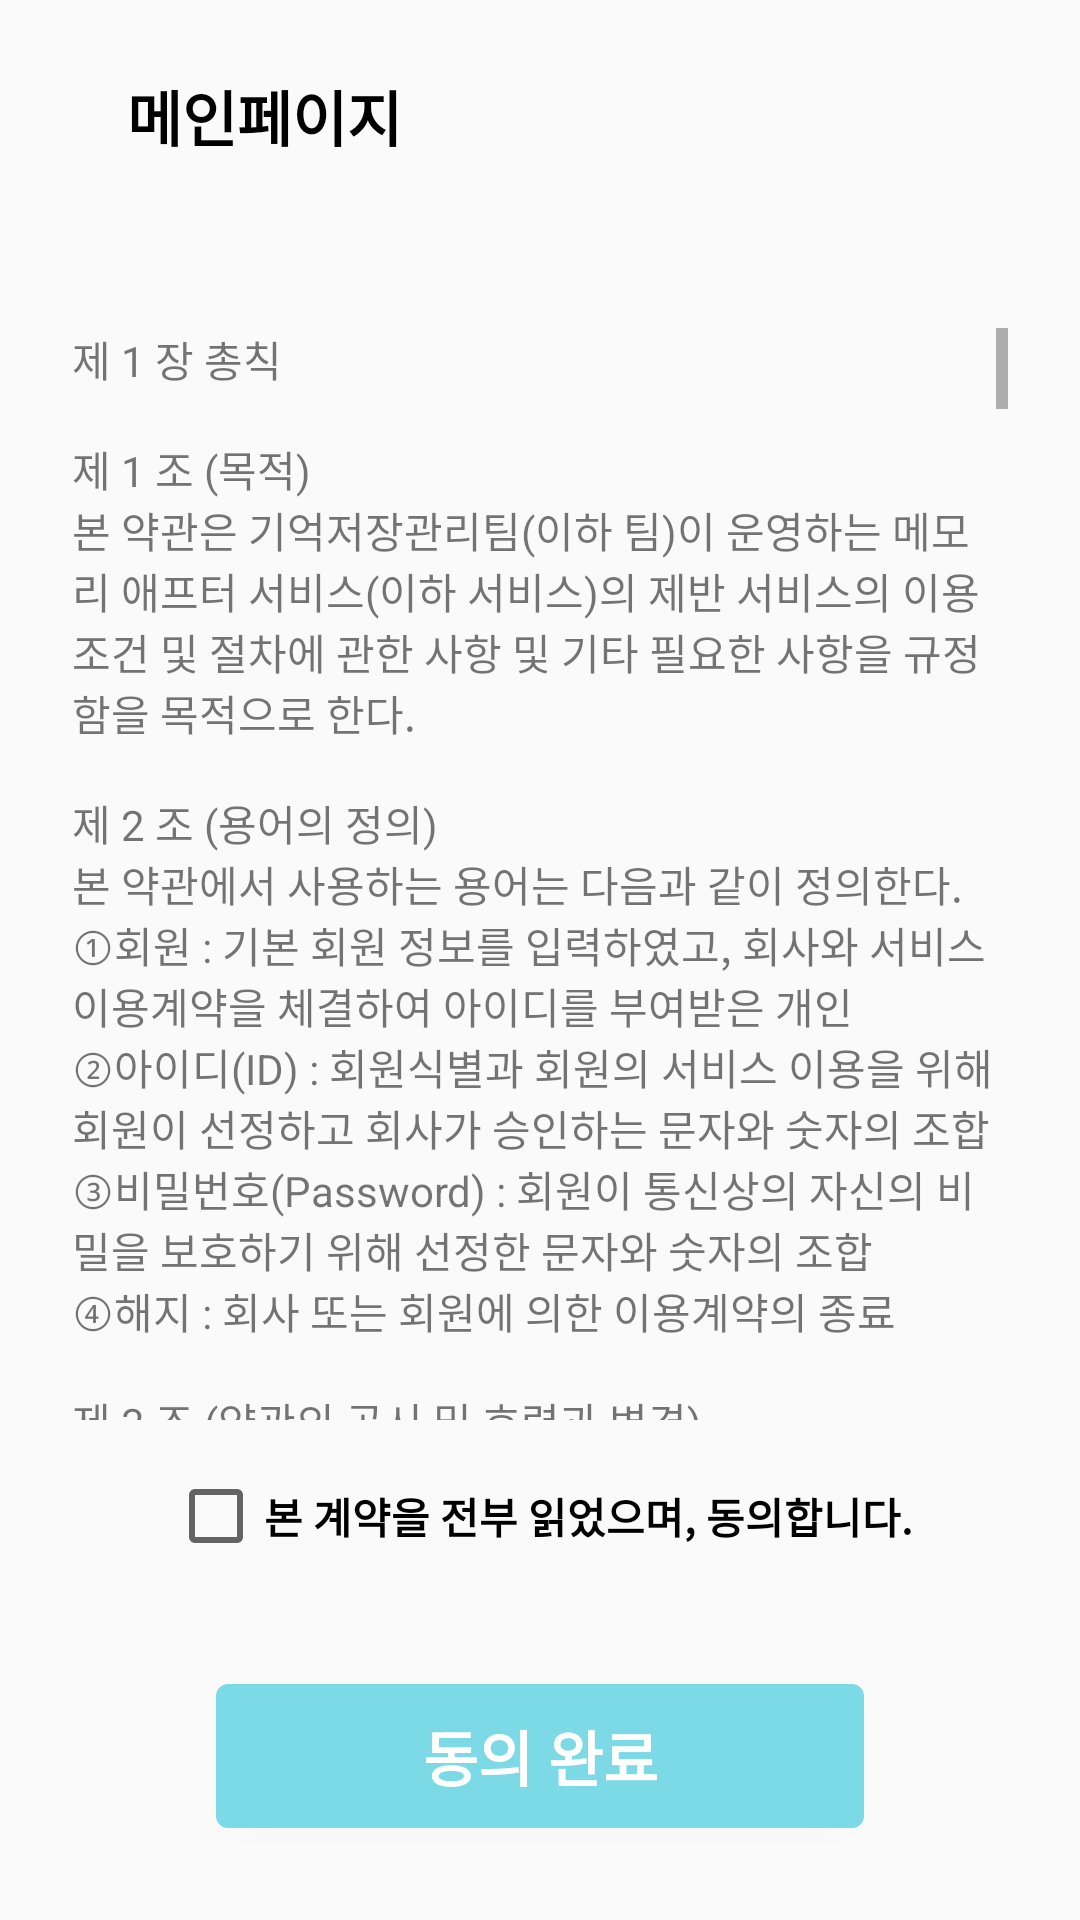

Android layout source for this screen:
<!-- AndroidManifest.xml: application theme Theme.MemoryAfterService -->
<!-- res/layout/activity_term_of_use.xml -->
<?xml version="1.0" encoding="utf-8"?>
<androidx.constraintlayout.widget.ConstraintLayout xmlns:android="http://schemas.android.com/apk/res/android"
    xmlns:app="http://schemas.android.com/apk/res-auto"
    xmlns:tools="http://schemas.android.com/tools"
    android:layout_width="match_parent"
    android:layout_height="match_parent"
    tools:context=".TermOfUseActivity">


    <ImageButton
        android:id="@+id/FindIdBackButton"
        android:layout_width="42dp"
        android:layout_height="42sp"
        android:layout_marginStart="16dp"
        android:layout_marginTop="16dp"
        android:background="#00FFFFFF"
        android:contentDescription="@string/BackLoginDesc"
        android:onClick="BackToLogin"
        android:paddingLeft="40dp"
        android:paddingRight="40dp"
        app:layout_constraintStart_toStartOf="parent"
        app:layout_constraintTop_toTopOf="parent"
        app:srcCompat="@drawable/ic_baseline_arrow_back_ios_24" />

    <TextView
        android:id="@+id/BackMain"
        android:layout_width="wrap_content"
        android:layout_height="wrap_content"
        android:layout_marginStart="-16dp"
        android:layout_marginTop="24dp"
        android:text="@string/BackMain"
        android:textColor="@color/black"
        android:textSize="20sp"
        android:textStyle="bold"
        android:visibility="visible"
        app:layout_constraintStart_toEndOf="@+id/FindIdBackButton"
        app:layout_constraintTop_toTopOf="parent" />

    <TextView
        android:id="@+id/BackProfile"
        android:layout_width="wrap_content"
        android:layout_height="wrap_content"
        android:layout_marginStart="-16dp"
        android:layout_marginTop="24dp"
        android:text="@string/BackProfile"
        android:textColor="@color/black"
        android:textSize="24sp"
        android:textStyle="bold"
        android:visibility="gone"
        app:layout_constraintStart_toEndOf="@+id/FindIdBackButton"
        app:layout_constraintTop_toTopOf="parent" />

    <ScrollView
        android:id="@+id/TermOfUseTextView"
        android:layout_width="0dp"
        android:layout_height="364dp"
        android:layout_marginStart="24dp"
        android:layout_marginTop="56dp"
        android:layout_marginEnd="24dp"
        app:layout_constraintEnd_toEndOf="parent"
        app:layout_constraintStart_toStartOf="parent"
        app:layout_constraintTop_toBottomOf="@+id/BackMain"
        >

        <LinearLayout
            android:layout_width="match_parent"
            android:layout_height="wrap_content"
            android:orientation="vertical">

            <TextView
                android:id="@+id/textView"
                android:layout_width="match_parent"
                android:layout_height="match_parent"
                android:text="@string/TermOfUse"
                tools:layout_editor_absoluteX="179dp"
                tools:layout_editor_absoluteY="212dp" />

        </LinearLayout>
    </ScrollView>

    <CheckBox
        android:id="@+id/TermOfUseCheck"
        android:layout_marginTop="16dp"
        android:layout_width="wrap_content"
        android:layout_height="wrap_content"
        android:text="@string/TermOfUseAgree"
        android:textStyle="bold"
        app:layout_constraintEnd_toEndOf="parent"
        app:layout_constraintStart_toStartOf="parent"
        app:layout_constraintTop_toBottomOf="@+id/TermOfUseTextView" />

    <Button
        android:id="@+id/TOUButton"
        android:layout_width="0dp"
        android:layout_height="wrap_content"
        android:layout_marginStart="72dp"
        android:layout_marginTop="40dp"
        android:layout_marginEnd="72dp"
        android:onClick="launchSignUpActivity"
        android:background="@drawable/mint_border_layout"
        android:textStyle="bold"
        android:text="@string/LoginFromButton"
        android:textColor="@color/white"
        android:textSize="20sp"
        app:layout_constraintEnd_toEndOf="parent"
        app:layout_constraintStart_toStartOf="parent"
        app:layout_constraintTop_toBottomOf="@+id/TermOfUseCheck" />


</androidx.constraintlayout.widget.ConstraintLayout>
<!-- resources referenced by this layout -->
<resources>
  <color name="black">#FF000000</color>
  <color name="white">#FFFFFFFF</color>
  <string name="BackLoginDesc">back to login activity</string>
  <string name="BackMain">메인페이지</string>
  <string name="BackProfile">프로필</string>
  <string name="LoginFromButton">동의 완료</string>
  <string name="TermOfUseAgree">본 계약을 전부 읽었으며, 동의합니다.</string>
  <color name="purple_500">#FF6200EE</color>
  <color name="purple_700">#FF3700B3</color>
  <color name="teal_200">#FF03DAC5</color>
  <color name="teal_700">#FF018786</color>
</resources>
